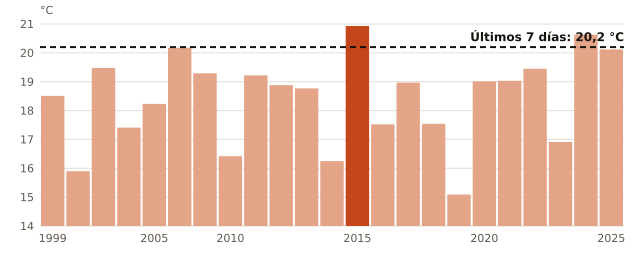

The table this chart was drawn from, first rows:
anio, temperatura_C
1999, 18.51
2000, 15.9
2001, 19.48
2003, 17.41
2005, 18.23
2007, 20.18
2009, 19.29
2010, 16.42
2011, 19.22
2012, 18.88
2013, 18.77
2014, 16.25
2015, 20.93
2016, 17.52
2017, 18.97
2018, 17.54
2019, 15.09
2020, 19.01
2021, 19.03
2022, 19.45
2023, 16.91
2024, 20.63
2025, 20.12
ahora, 20.2
